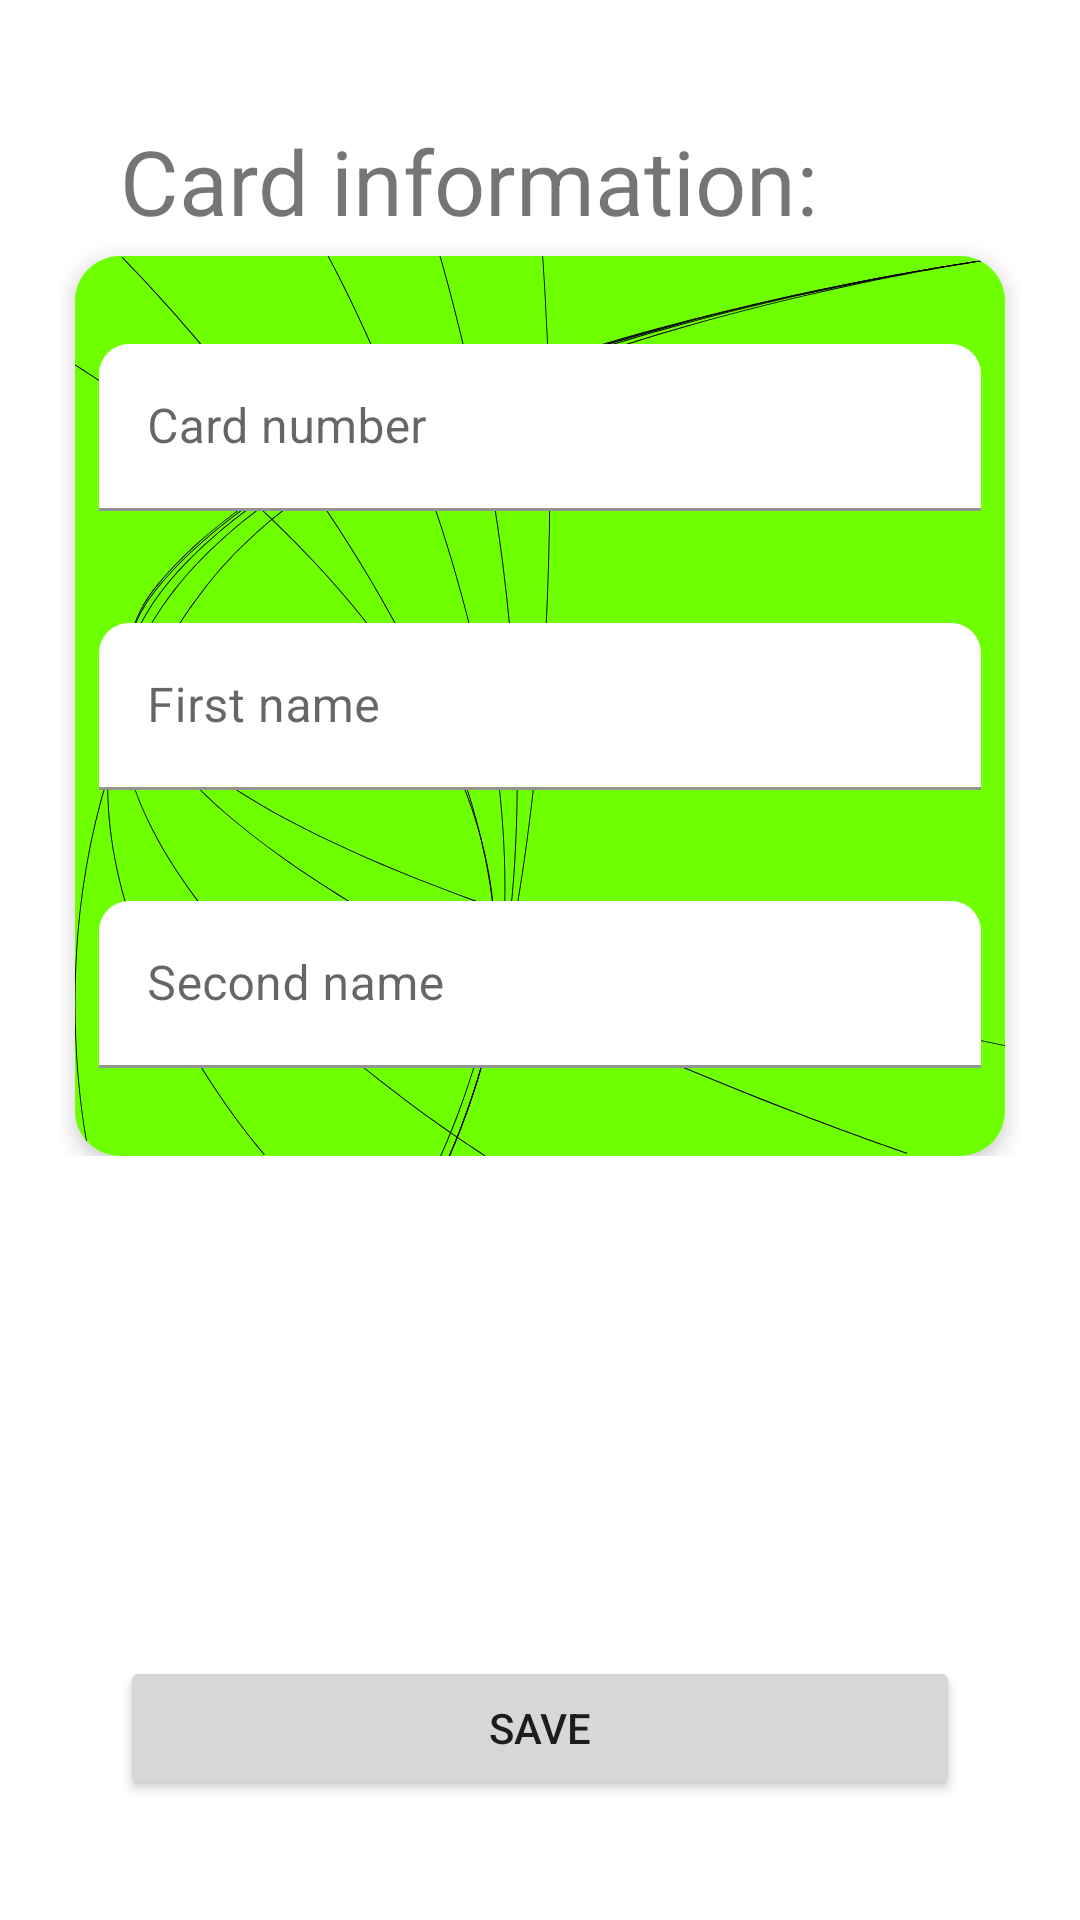

Android layout source for this screen:
<!-- AndroidManifest.xml: application theme Theme.TFEB -->
<!-- res/layout/fragment_card_item.xml -->
<?xml version="1.0" encoding="utf-8"?>
<FrameLayout xmlns:android="http://schemas.android.com/apk/res/android"
    xmlns:app="http://schemas.android.com/apk/res-auto"
    xmlns:tools="http://schemas.android.com/tools"
    android:layout_width="match_parent"
    android:layout_height="match_parent"
    tools:context=".presentation.MainFragment">

    <androidx.constraintlayout.widget.ConstraintLayout
        android:layout_width="match_parent"
        android:layout_height="match_parent"
        android:layout_margin="20dp">


        <androidx.constraintlayout.widget.ConstraintLayout
            android:id="@+id/cl_card_information"
            android:layout_width="match_parent"
            android:layout_height="wrap_content"
            app:layout_constraintEnd_toEndOf="parent"
            app:layout_constraintStart_toStartOf="parent"
            app:layout_constraintTop_toTopOf="parent">

            <TextView
                android:id="@+id/tv_card_information"
                android:layout_width="match_parent"
                android:layout_height="wrap_content"
                android:layout_margin="20dp"
                android:text="@string/card_information"
                android:textSize="30sp"
                app:layout_constraintStart_toStartOf="parent"
                app:layout_constraintTop_toTopOf="parent" />


            <androidx.cardview.widget.CardView
                android:id="@+id/cardView"
                android:layout_width="0dp"
                android:layout_height="300dp"
                android:layout_margin="5dp"
                app:cardCornerRadius="15dp"
                app:cardElevation="4dp"
                app:layout_constraintEnd_toEndOf="parent"
                app:layout_constraintStart_toStartOf="parent"
                app:layout_constraintTop_toBottomOf="@id/tv_card_information">

                <ImageView
                    android:id="@+id/iv_background"
                    android:layout_width="match_parent"
                    android:layout_height="match_parent"
                    android:contentDescription="@string/balance"
                    android:scaleType="fitXY"
                    android:src="@drawable/balance_background" />


                <androidx.constraintlayout.widget.ConstraintLayout
                    android:layout_width="match_parent"
                    android:layout_height="match_parent">


                    <com.google.android.material.textfield.TextInputLayout
                        android:id="@+id/til_card_number"
                        android:layout_width="0dp"
                        android:layout_height="wrap_content"
                        android:layout_margin="8dp"
                        app:boxCornerRadiusTopEnd="10dp"
                        app:boxCornerRadiusTopStart="10dp"
                        app:boxBackgroundColor="@color/transparent"
                        app:layout_constraintBottom_toTopOf="@+id/til_person_name"
                        app:layout_constraintEnd_toEndOf="parent"
                        app:layout_constraintStart_toStartOf="parent"
                        app:layout_constraintTop_toTopOf="parent">

                        <com.google.android.material.textfield.TextInputEditText
                            android:id="@+id/et_card_number"
                            android:layout_width="match_parent"
                            android:layout_height="wrap_content"
                            android:hint="@string/card_number_hint"
                            android:inputType="number"
                            android:maxLength="16" />
                    </com.google.android.material.textfield.TextInputLayout>

                    <com.google.android.material.textfield.TextInputLayout
                        android:id="@+id/til_person_name"
                        android:layout_width="0dp"
                        android:layout_height="wrap_content"
                        android:layout_margin="8dp"
                        app:boxCornerRadiusTopEnd="10dp"
                        app:boxCornerRadiusTopStart="10dp"
                        app:boxBackgroundColor="@color/transparent"
                        app:layout_constraintBottom_toTopOf="@id/til_person_surname"
                        app:layout_constraintEnd_toEndOf="parent"
                        app:layout_constraintStart_toStartOf="parent"
                        app:layout_constraintTop_toBottomOf="@+id/til_card_number">

                        <com.google.android.material.textfield.TextInputEditText
                            android:id="@+id/et_person_name"
                            android:layout_width="match_parent"
                            android:layout_height="wrap_content"
                            android:hint="@string/card_person_name_hint"
                            android:inputType="textCapWords"
                            android:maxLength="15" />
                    </com.google.android.material.textfield.TextInputLayout>

                    <com.google.android.material.textfield.TextInputLayout
                        android:id="@+id/til_person_surname"
                        android:layout_width="0dp"
                        android:layout_height="wrap_content"
                        android:layout_margin="8dp"
                        app:boxCornerRadiusTopEnd="10dp"
                        app:boxCornerRadiusTopStart="10dp"
                        app:boxBackgroundColor="@color/transparent"
                        app:layout_constraintBottom_toBottomOf="parent"
                        app:layout_constraintEnd_toEndOf="parent"
                        app:layout_constraintStart_toStartOf="parent"
                        app:layout_constraintTop_toBottomOf="@+id/til_person_name">

                        <com.google.android.material.textfield.TextInputEditText
                            android:id="@+id/et_person_surname"
                            android:layout_width="match_parent"
                            android:layout_height="wrap_content"
                            android:hint="@string/card_person_surname_hint"
                            android:inputType="textCapWords"
                            android:maxLength="15" />
                    </com.google.android.material.textfield.TextInputLayout>

                </androidx.constraintlayout.widget.ConstraintLayout>


            </androidx.cardview.widget.CardView>


        </androidx.constraintlayout.widget.ConstraintLayout>

        <Button
            android:id="@+id/button_save"
            android:layout_width="match_parent"
            android:layout_height="wrap_content"
            android:layout_margin="20dp"
            android:text="@string/save"
            app:layout_constraintBottom_toBottomOf="parent"
            app:layout_constraintEnd_toEndOf="parent"
            app:layout_constraintStart_toStartOf="parent" />

    </androidx.constraintlayout.widget.ConstraintLayout>

</FrameLayout>
<!-- resources referenced by this layout -->
<resources>
  <color name="transparent">#00000000</color>
  <!-- drawable balance_background: vector/xml drawable (drawable, 14886 chars, omitted) -->
  <string name="balance">BALANCE</string>
  <string name="card_information">Card information:</string>
  <string name="card_number_hint">Card number</string>
  <string name="card_person_name_hint">First name</string>
  <string name="card_person_surname_hint">Second name</string>
  <string name="save">Save</string>
  <style name="Theme.TFEB" parent="Theme.MaterialComponents.DayNight.NoActionBar">
          
          <item name="colorPrimary">@color/green</item>
          <item name="colorPrimaryVariant">@color/green</item>
          <item name="colorOnPrimary">@color/white</item>
          
          <item name="colorSecondary">@color/teal_200</item>
          <item name="colorSecondaryVariant">@color/teal_700</item>
          <item name="colorOnSecondary">@color/black</item>
          
          <item name="android:statusBarColor" tools:targetApi="l">?attr/colorPrimaryVariant</item>
          
      </style>
  <color name="green">#6EFF00</color>
  <color name="white">#FFFFFFFF</color>
  <color name="teal_200">#FF03DAC5</color>
  <color name="teal_700">#FF018786</color>
  <color name="black">#FF000000</color>
</resources>
